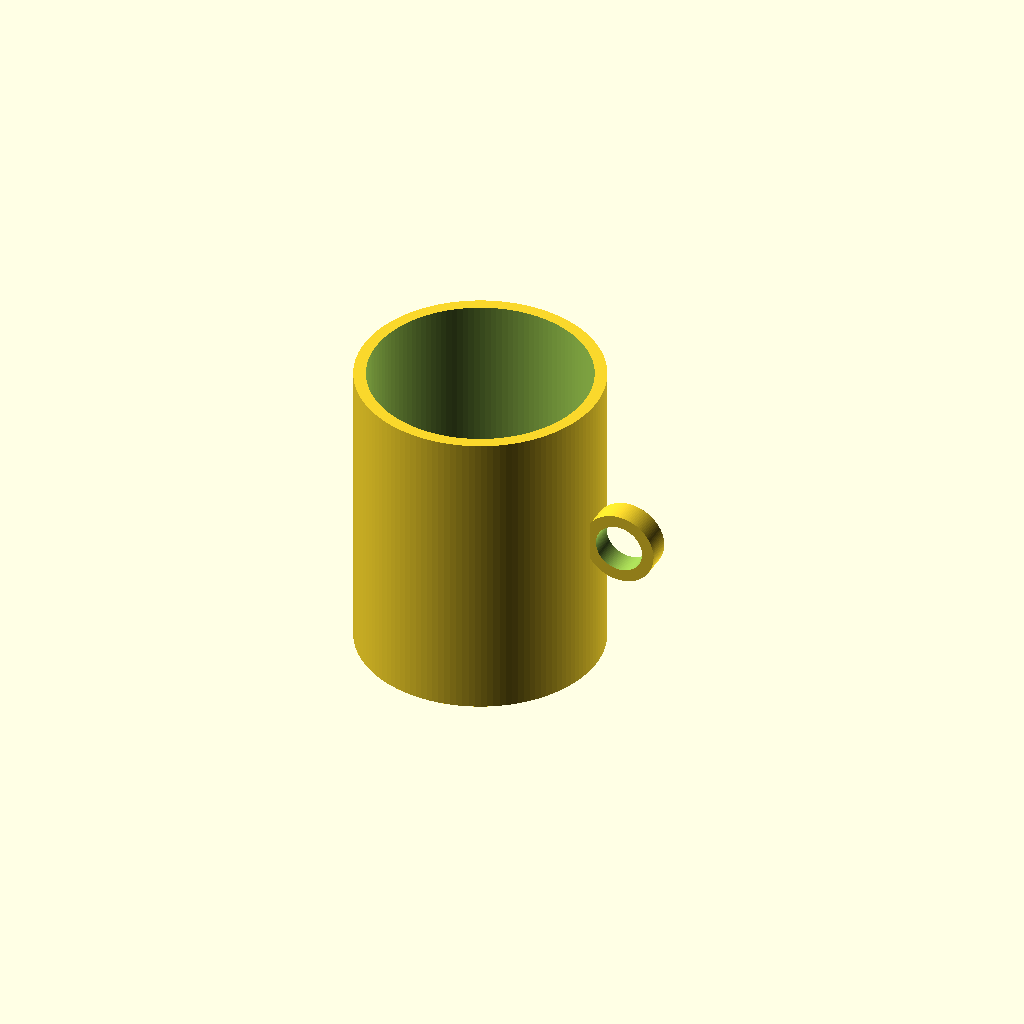
Cell 1 — every parameter at its default value.
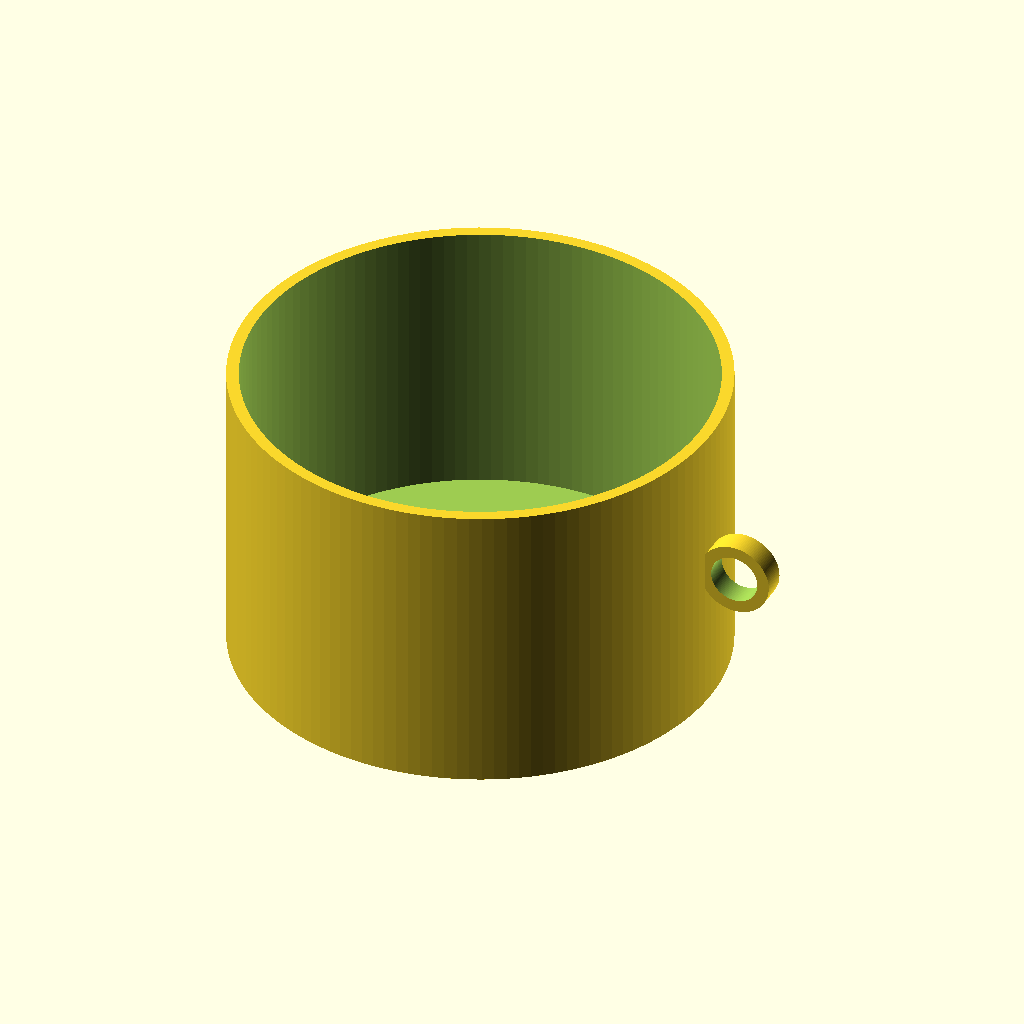
Cell 2 — outer_diameter set to 160, the other parameters unchanged.
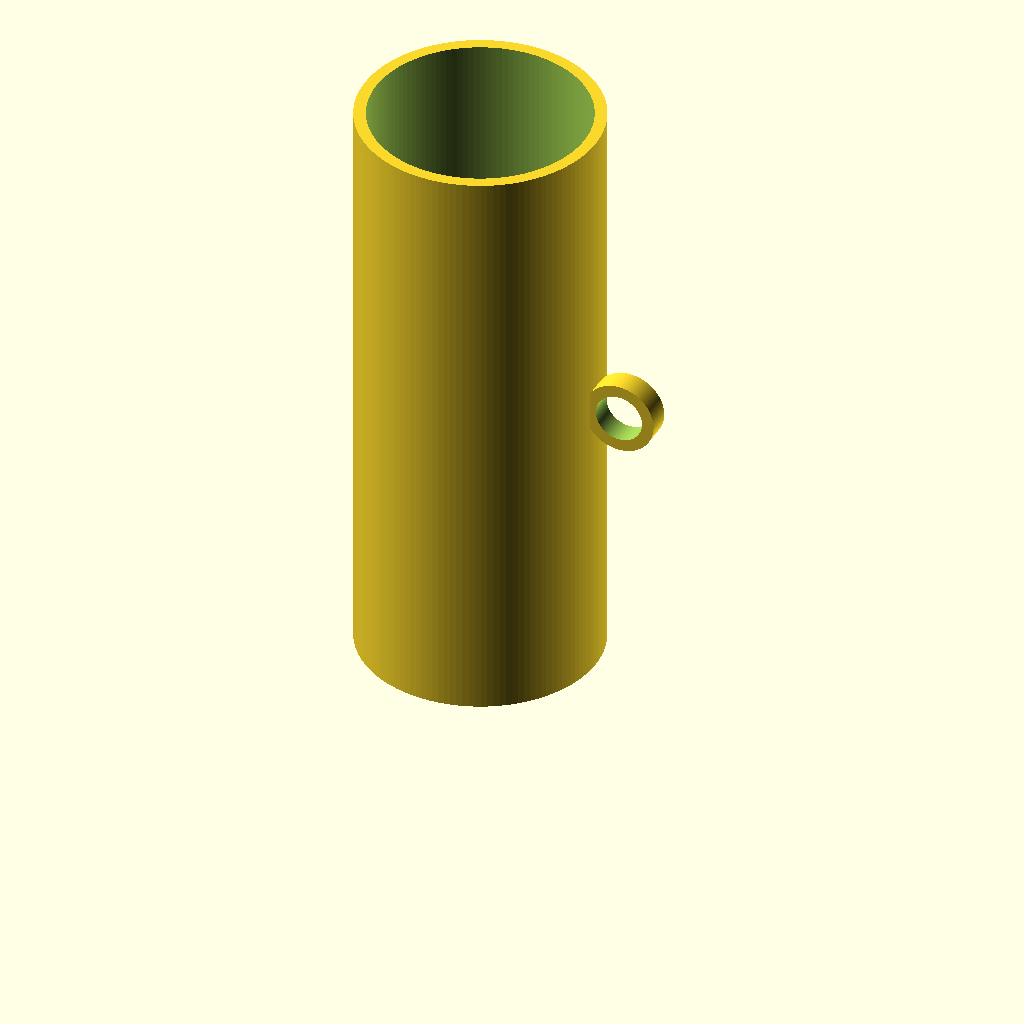
Cell 3: cup_height = 200 (everything else at default).
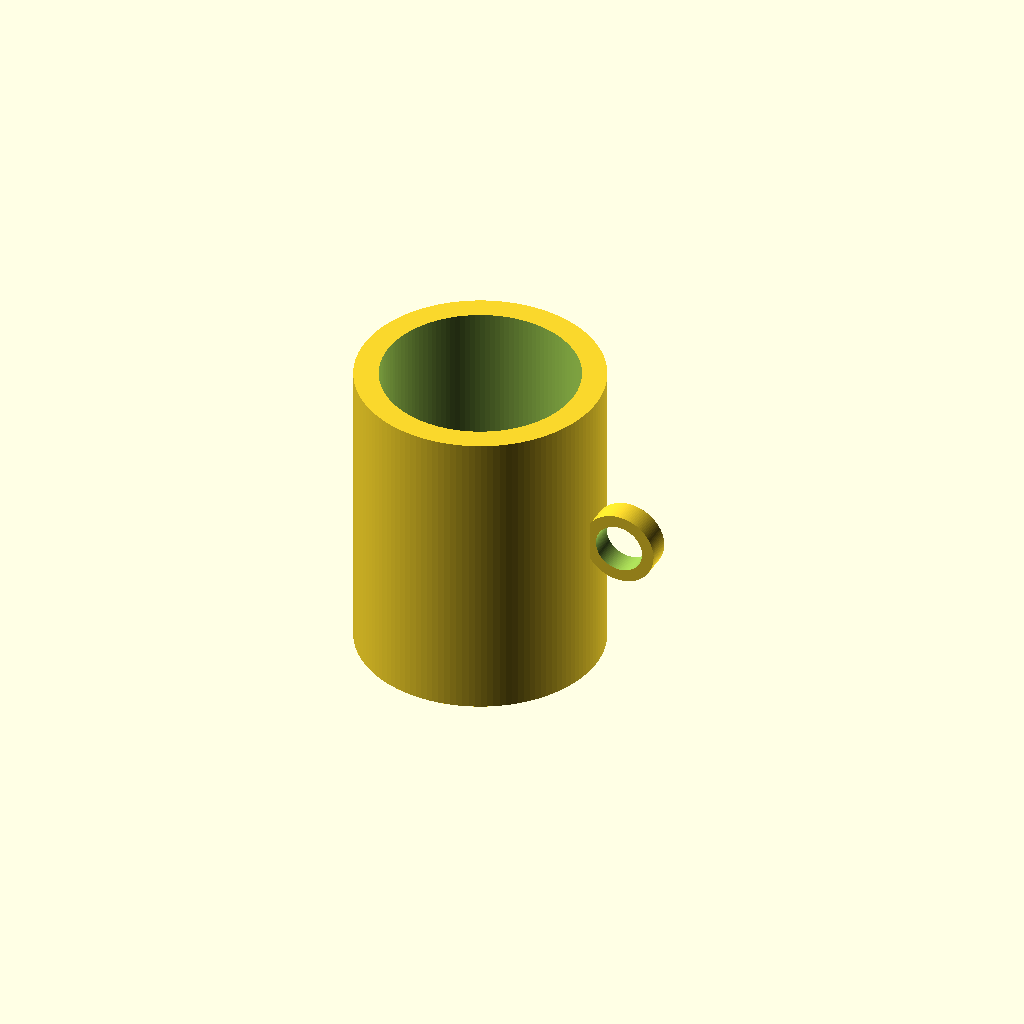
Cell 4: wall_thickness = 8 (everything else at default).
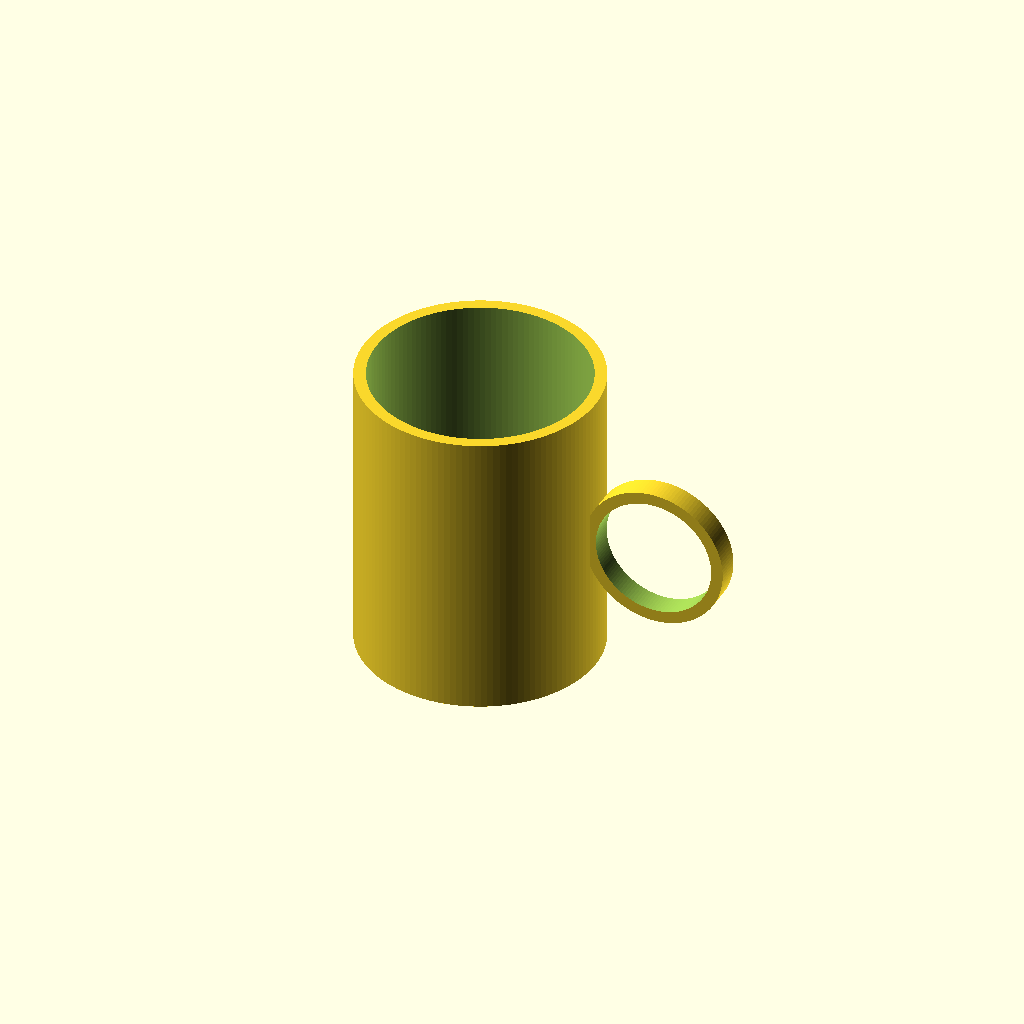
Cell 5: handle_outer_radius = 24 (everything else at default).
One fixed orthographic camera (rotation 55°, 0°, 25°; colour scheme Cornfield) for every cell.
The OpenSCAD source (results/tier-1-mug/bare-high_gpt-5.6-luna-d5e9fd272f48-2026-09-05T10-15-09-274Z/final.scad):
$fn = 128;

outer_diameter = 80;
outer_radius = outer_diameter / 2;
cup_height = 100;
wall_thickness = 4;
bottom_thickness = 6;
inner_radius = outer_radius - wall_thickness;

handle_outer_radius = 12;
handle_thickness = 4;
handle_inner_radius = handle_outer_radius - handle_thickness;
handle_depth = 8;
handle_center_x = outer_radius + handle_outer_radius - 2;
handle_center_z = cup_height / 2;

module cup() {
    difference() {
        cylinder(
            h = cup_height,
            r = outer_radius
        );

        translate([0, 0, bottom_thickness])
            cylinder(
                h = cup_height,
                r = inner_radius
            );
    }
}

module ring_handle() {
    translate([handle_center_x, 0, handle_center_z])
        rotate([90, 0, 0])
            difference() {
                cylinder(
                    h = handle_depth,
                    r = handle_outer_radius,
                    center = true
                );

                cylinder(
                    h = handle_depth + 2,
                    r = handle_inner_radius,
                    center = true
                );
            }
}

union() {
    cup();
    ring_handle();
}
Parameter table extracted from the source (name, type, default, range or options):
outer_diameter: number, default 80
cup_height: number, default 100
wall_thickness: number, default 4
bottom_thickness: number, default 6
handle_outer_radius: number, default 12
handle_thickness: number, default 4
handle_depth: number, default 8
